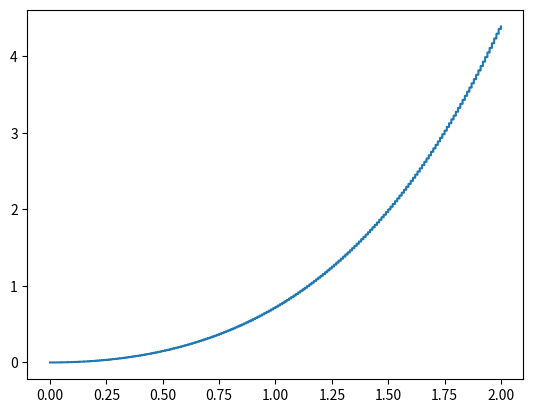

Reproduce this figure in Python.
# hryszko.dev [email redacted] ©️2021
import matplotlib.pyplot as plt


def f(t, y):
    return t + y

x1 = y1 = 0

step = 0.00001
p = 0
q = 2

x = []
y = []

while(x1 <= q):
    x1 += step
    y1 += step * f(x1, y1)

    x.append(round(x1, 2))
    y.append(round(y1, 3))

# for i in range(len(x)):
    # print(f"f({round(x[i],2)})={round(y[i],3)}\\\\")

print(f"f({q})={y[len(y)-1]}")

plt.plot(x, y)
plt.show()